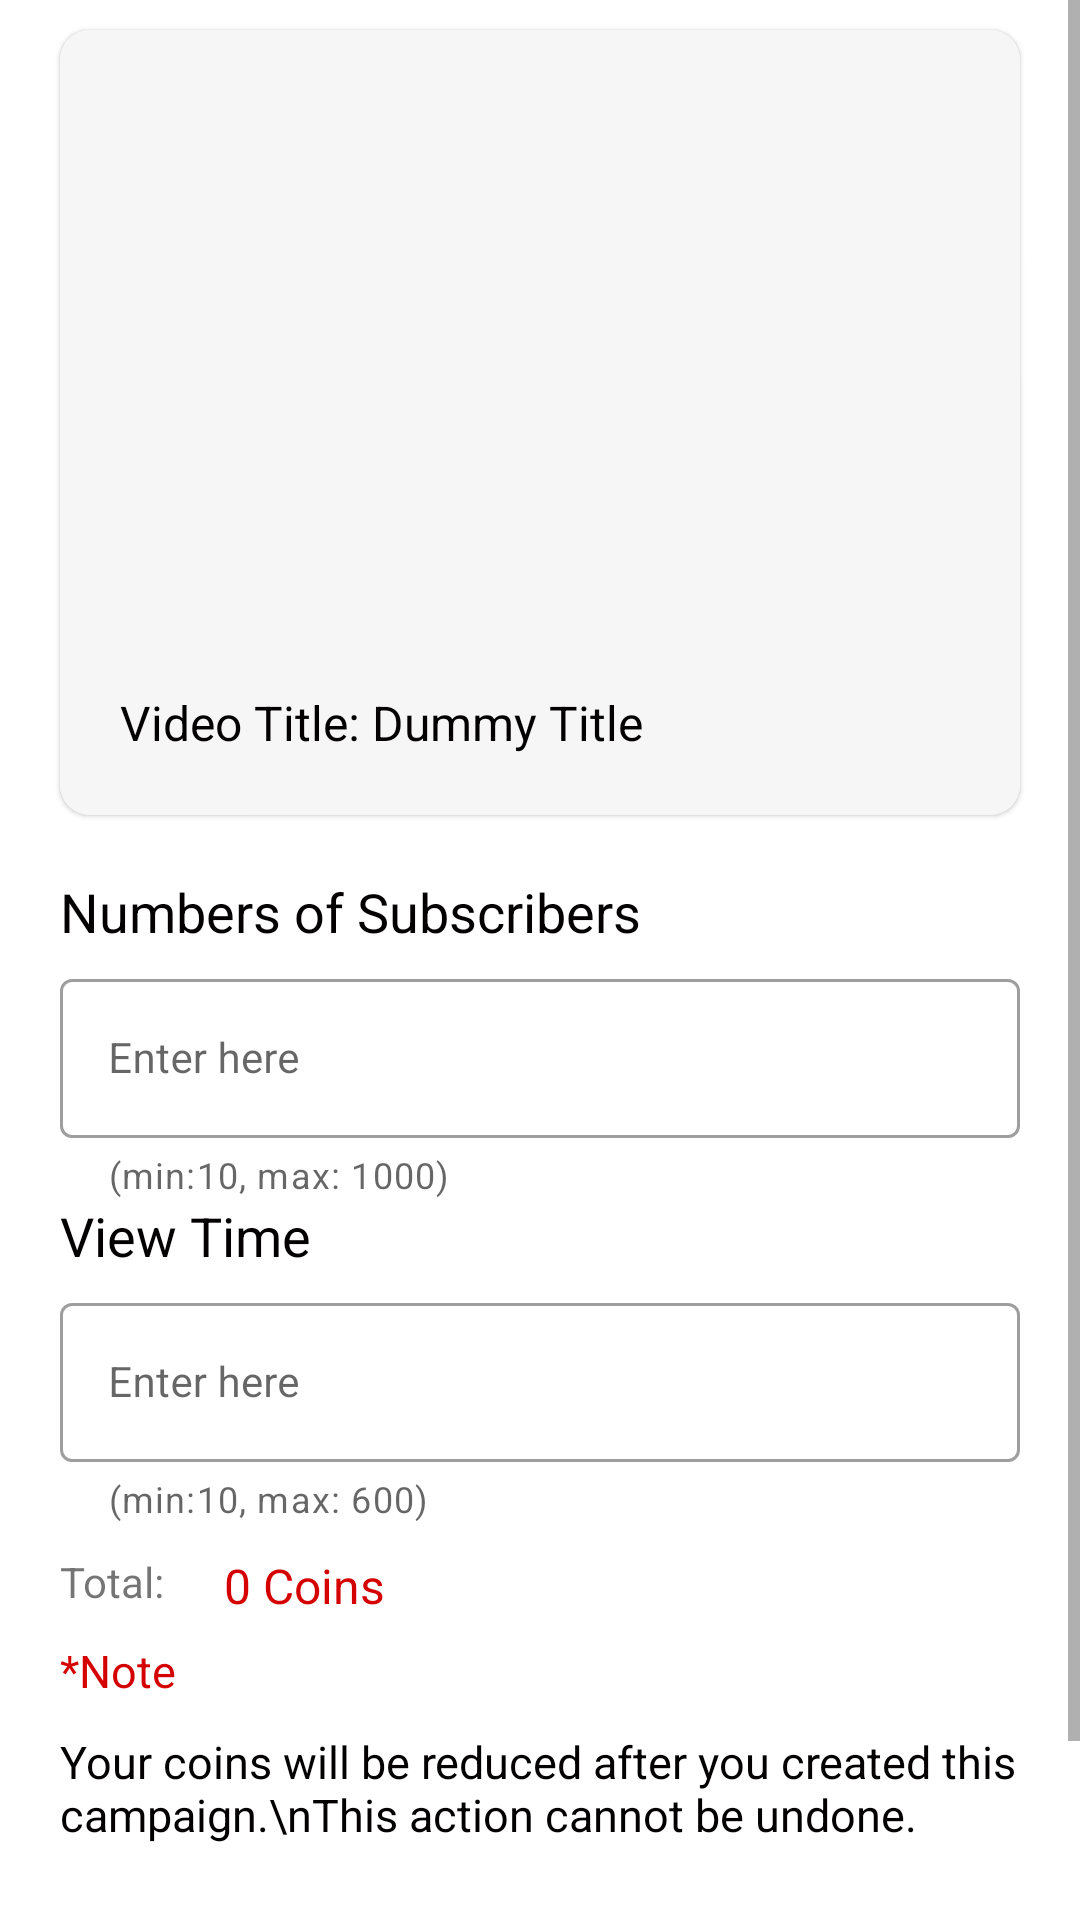

This screen was rendered from an Android layout file. Write that file and the resources it references.
<!-- AndroidManifest.xml: application theme Theme.SkyChannel -->
<!-- res/layout/activity_add_campaign.xml -->
<?xml version="1.0" encoding="utf-8"?>
<ScrollView xmlns:android="http://schemas.android.com/apk/res/android"
    xmlns:app="http://schemas.android.com/apk/res-auto"
    xmlns:tools="http://schemas.android.com/tools"
    android:layout_width="match_parent"
    android:layout_height="match_parent">

<androidx.constraintlayout.widget.ConstraintLayout
    android:layout_width="match_parent"
    android:layout_height="match_parent"
    tools:context="com.sidhow.skychannel.activities.AddCampaignActivity">

    <com.google.android.material.card.MaterialCardView
        android:id="@+id/cardView"
        android:layout_width="match_parent"
        android:layout_height="wrap_content"
        android:layout_marginStart="20dp"
        android:layout_marginTop="10dp"
        android:layout_marginEnd="20dp"
        app:cardCornerRadius="10dp"
        app:layout_constraintBottom_toTopOf="@id/tv"
        app:layout_constraintEnd_toEndOf="parent"
        app:layout_constraintStart_toStartOf="parent"
        app:layout_constraintTop_toTopOf="parent">

        <androidx.constraintlayout.widget.ConstraintLayout
            android:layout_width="match_parent"
            android:layout_height="match_parent"
            android:background="@color/cardBgColor"
            android:padding="10dp">

            <ImageView
                android:id="@+id/imageView"
                android:layout_width="match_parent"
                android:layout_height="200dp"
                android:src="@drawable/avatar"
                app:layout_constraintEnd_toEndOf="parent"
                app:layout_constraintStart_toStartOf="parent"
                app:layout_constraintTop_toTopOf="parent" />

            <TextView
                android:textColor="@color/contentTextColor"
                android:padding="10dp"
                android:textSize="16sp"
                android:id="@+id/videoTitle"
                android:layout_width="match_parent"
                android:layout_height="wrap_content"
                android:text="Video Title: Dummy Title"
                app:layout_constraintEnd_toEndOf="@id/imageView"
                app:layout_constraintStart_toStartOf="@id/imageView"
                app:layout_constraintTop_toBottomOf="@id/imageView" />


        </androidx.constraintlayout.widget.ConstraintLayout>

    </com.google.android.material.card.MaterialCardView>

    <TextView
        android:layout_marginTop="20dp"
        android:layout_marginStart="20dp"
        android:layout_marginEnd="20dp"
        android:id="@+id/tv"
        android:textColor="@color/contentTextColor"
        android:textSize="18sp"
        android:layout_width="match_parent"
        android:layout_height="wrap_content"
        android:text="Numbers of Subscribers"
        app:layout_constraintBottom_toTopOf="@id/numberInput"
        app:layout_constraintEnd_toEndOf="@+id/cardView"
        app:layout_constraintStart_toStartOf="@+id/cardView"
        app:layout_constraintTop_toBottomOf="@id/cardView" />

    <com.google.android.material.textfield.TextInputLayout
        android:id="@+id/numberInput"
        style="@style/Widget.MaterialComponents.TextInputLayout.OutlinedBox"
        android:layout_width="match_parent"
        android:layout_height="wrap_content"
        android:layout_marginStart="20dp"
        android:layout_marginEnd="20dp"
        android:layout_marginTop="5dp"
        android:hint="Enter here"
        app:helperText="(min:10, max: 1000)"
        app:layout_constraintEnd_toEndOf="@+id/tv"
        app:layout_constraintStart_toStartOf="@+id/tv"
        app:layout_constraintTop_toBottomOf="@+id/tv">

        <com.google.android.material.textfield.TextInputEditText
            android:id="@+id/number"
            android:layout_width="match_parent"
            android:layout_height="wrap_content"
            android:inputType="number"
            android:textSize="14sp" />
    </com.google.android.material.textfield.TextInputLayout>














    <TextView
        android:layout_marginStart="20dp"
        android:layout_marginEnd="20dp"
        android:id="@+id/tv2"
        android:textColor="@color/contentTextColor"
        android:textSize="18sp"
        android:layout_width="match_parent"
        android:layout_height="wrap_content"
        android:text="View Time"
        app:layout_constraintEnd_toEndOf="@+id/numberInput"
        app:layout_constraintStart_toStartOf="@+id/numberInput"
        app:layout_constraintTop_toBottomOf="@id/numberInput" />

    <com.google.android.material.textfield.TextInputLayout
        android:id="@+id/timeInput"
        style="@style/Widget.MaterialComponents.TextInputLayout.OutlinedBox"
        android:layout_width="match_parent"
        android:layout_height="wrap_content"
        android:layout_marginStart="20dp"
        android:layout_marginEnd="20dp"
        android:layout_marginTop="5dp"
        android:hint="Enter here"
        app:helperText="(min:10, max: 600)"
        app:layout_constraintEnd_toEndOf="@+id/tv2"
        app:layout_constraintStart_toStartOf="@+id/tv2"
        app:layout_constraintTop_toBottomOf="@+id/tv2">

        <com.google.android.material.textfield.TextInputEditText
            android:id="@+id/time"
            android:layout_width="match_parent"
            android:layout_height="wrap_content"
            android:inputType="number"
            android:textSize="14sp" />
    </com.google.android.material.textfield.TextInputLayout>
    <TextView
        android:id="@+id/coinstv"
        android:layout_marginTop="10dp"
        android:layout_width="wrap_content"
        android:layout_height="wrap_content"
        android:layout_marginEnd="20dp"
        android:text="Total:"
        android:textSize="14sp"
        app:layout_constraintStart_toStartOf="@+id/timeInput"
        app:layout_constraintTop_toBottomOf="@+id/timeInput" />

    <TextView
        android:id="@+id/coins"
        android:layout_marginTop="10dp"
        android:layout_width="wrap_content"
        android:layout_height="wrap_content"
        android:layout_marginStart="20dp"
        android:layout_marginEnd="20dp"
        android:text="0 Coins"
        android:textColor="@color/red_500"
        android:textSize="16sp"
        app:layout_constraintStart_toEndOf="@+id/coinstv"
        app:layout_constraintTop_toBottomOf="@+id/timeInput" />

    <TextView
        android:id="@+id/note"
        android:layout_marginTop="10dp"
        android:layout_width="match_parent"
        android:layout_height="wrap_content"
        android:layout_marginStart="20dp"
        android:layout_marginEnd="20dp"
        android:text="*Note"
        android:textColor="@color/red_500"
        android:textSize="15sp"
        app:layout_constraintEnd_toEndOf="@+id/timeInput"
        app:layout_constraintStart_toStartOf="@+id/timeInput"
        app:layout_constraintTop_toBottomOf="@+id/coinstv" />

    <TextView
        android:layout_marginTop="10dp"
        android:id="@+id/note1"
        android:layout_width="match_parent"
        android:layout_height="wrap_content"
        android:layout_marginStart="20dp"
        android:layout_marginEnd="20dp"
        android:text="Your coins will be reduced after you created this campaign.\nThis action cannot be undone."
        android:textColor="@color/contentTextColor"
        android:textSize="15sp"
        app:layout_constraintEnd_toEndOf="@+id/cardView"
        app:layout_constraintStart_toStartOf="@+id/cardView"
        app:layout_constraintTop_toBottomOf="@+id/note" />

    <com.google.android.material.button.MaterialButton
        android:text="Create Campaign"
        android:textAllCaps="false"
        android:padding="10dp"
        android:id="@+id/createBtn"
        android:layout_width="match_parent"
        android:layout_height="wrap_content"
        android:layout_margin="20dp"
        app:layout_constraintStart_toStartOf="parent"
        app:layout_constraintEnd_toEndOf="parent"
        app:layout_constraintBottom_toBottomOf="parent"
        app:layout_constraintTop_toBottomOf="@+id/note1" />

</androidx.constraintlayout.widget.ConstraintLayout>

</ScrollView>
<!-- resources referenced by this layout -->
<resources>
  <string-array name="pre_array">
          <item>Select</item>
          <item>10</item>
          <item>20</item>
          <item>30</item>
          <item>60</item>
          <item>100</item>
          <item>150</item>
          <item>200</item>
          <item>250</item>
          <item>300</item>
          <item>400</item>
          <item>500</item>
          <item>600</item>
          <item>700</item>
          <item>800</item>
          <item>900</item>
          <item>1000</item>
      </string-array>
  <color name="cardBgColor">#f6f6f6</color>
  <color name="contentTextColor">#020000</color>
  <color name="red_500">#D50000</color>
  <!-- drawable spinner_bg (drawable) -->
  <?xml version="1.0" encoding="utf-8"?>
  <layer-list xmlns:android="http://schemas.android.com/apk/res/android">
      <item>
          <shape android:shape="rectangle">
              <stroke android:color="@color/gray" android:width="2dp"/>
              <corners android:radius="3dp" />
          </shape>
      </item>
      <item android:gravity="center_vertical|right" android:right="8dp">
          <layer-list>
              <item android:width="12dp" android:height="12dp"  android:gravity="center" android:bottom="10dp">
                  <rotate
                      android:fromDegrees="45"
                      android:toDegrees="45">
                      <shape android:shape="rectangle">
                          <solid android:color="@color/black" />
                          <stroke android:color="@color/black" android:width="1dp"/>
                      </shape>
                  </rotate>
              </item>
              <item android:width="20dp" android:height="10dp" android:bottom="21dp" android:gravity="center">
                  <shape android:shape="rectangle">
                      <solid android:color="@color/white"/>
                  </shape>
              </item>
          </layer-list>
      </item>
  </layer-list>
  <string name="pre_prompt">Select</string>
  <style name="Theme.SkyChannel" parent="Theme.MaterialComponents.Light.DarkActionBar">
          
          <item name="colorPrimary">@color/red_500</item>
          <item name="colorPrimaryVariant">@color/red_700</item>
          <item name="colorOnPrimary">@color/white</item>
          
          <item name="colorSecondary">@color/teal_200</item>
          <item name="colorSecondaryVariant">@color/teal_700</item>
          <item name="colorOnSecondary">@color/black</item>
          
          <item name="android:statusBarColor" tools:targetApi="l">?attr/colorPrimaryVariant</item>
          
      </style>
  <color name="gray">#CACACA</color>
  <color name="black">#FF000000</color>
  <color name="white">#FFFFFFFF</color>
  <color name="red_700">#DD2C00</color>
  <color name="teal_200">#eeebdd</color>
  <color name="teal_700">#FF018786</color>
</resources>
